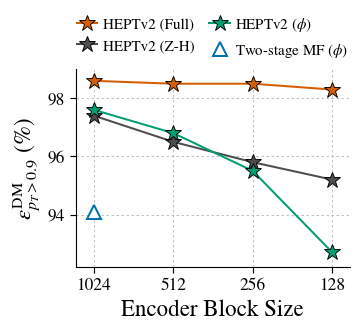

Python code for this plot:
"""Plot DM efficiency versus encoder block size for serialization ablations.

The values are taken from the block-size ablation table in the paper draft.

Usage:
    python heptv2/scripts/plot_dm_vs_block_size.py
"""

from __future__ import annotations

import argparse
from pathlib import Path

import matplotlib.pyplot as plt
from matplotlib.ticker import ScalarFormatter


SERIES = [
    {
        "label": "HEPTv2 (Full)",
        "block_size": [128, 256, 512, 1024],
        "dm": [98.3, 98.5, 98.5, 98.6],
        "color": "#D55E00",
        "marker": "*",
        "markersize": 12.0,
        "linestyle": "-",
    },
    {
        "label": "HEPTv2 (Z-H)",
        "block_size": [128, 256, 512, 1024],
        "dm": [95.2, 95.8, 96.5, 97.4],
        "color": "#4D4D4D",
        "marker": "*",
        "markersize": 12.0,
        "linestyle": "-",
    },
    {
        "label": r"HEPTv2 ($\phi$)",
        "block_size": [128, 256, 512, 1024],
        "dm": [92.7, 95.5, 96.8, 97.6],
        "color": "#009E73",
        "marker": "*",
        "markersize": 12.0,
        "linestyle": "-",
    },
    {
        "label": r"Two-stage MF ($\phi$)",
        "block_size": [1024],
        "dm": [94.1],
        "color": "#0072B2",
        "marker": "^",
        "markersize": 10.0,
        "linestyle": "None",
        "markerfacecolor": "white",
        "markeredgecolor": "#0072B2",
        "markeredgewidth": 1.45,
    },
]

FIGSIZE = (3.65, 3.35)
PANEL_ADJUST = {
    "left": 0.23,
    "right": 0.98,
    "bottom": 0.19,
    "top": 0.78,
}


def plot_dm_vs_block_size() -> plt.Figure:
    plt.rcParams.update(
        {
            "font.family": "serif",
            "font.serif": [
                "Nimbus Roman",
                "Times New Roman",
                "Times",
                "DejaVu Serif",
            ],
            "mathtext.fontset": "stix",
            "font.size": 16,
            "axes.labelsize": 16.5,
            "xtick.labelsize": 12.5,
            "ytick.labelsize": 12.5,
            "legend.fontsize": 10.8,
            "pdf.fonttype": 42,
            "ps.fonttype": 42,
            "svg.fonttype": "none",
        }
    )

    fig, ax = plt.subplots(figsize=FIGSIZE)

    for series in SERIES:
        ax.plot(
            series["block_size"],
            series["dm"],
            label=series["label"],
            color=series["color"],
            marker=series["marker"],
            linestyle=series["linestyle"],
            linewidth=1.45,
            markersize=series["markersize"],
            markerfacecolor=series.get("markerfacecolor", series["color"]),
            markeredgecolor=series.get("markeredgecolor", "black"),
            markeredgewidth=series.get("markeredgewidth", 0.65),
            zorder=4 if series["label"] == "HEPTv2 (Full)" else 3,
        )

    ax.set_xscale("log", base=2)
    ax.set_xlim(1200, 110)
    ax.set_ylim(92.2, 99.0)
    ax.set_xticks([128, 256, 512, 1024])
    ax.xaxis.set_major_formatter(ScalarFormatter())
    ax.set_xlabel("Encoder Block Size")
    ax.set_ylabel(r"$\epsilon^{\mathrm{DM}}_{p_T>0.9}$ (%)")

    ax.tick_params(axis="both", which="major", labelsize=12.5, width=0.85, length=4.5)
    ax.tick_params(axis="x", which="minor", bottom=False)
    ax.set_axisbelow(True)
    ax.grid(
        True,
        which="major",
        color="#b8b8b8",
        linewidth=0.75,
        linestyle=(0, (2.4, 2.4)),
        alpha=0.85,
    )

    ax.legend(
        loc="lower center",
        bbox_to_anchor=(0.5, 1.02),
        ncol=2,
        frameon=False,
        handlelength=1.35,
        columnspacing=1.0,
        handletextpad=0.35,
        borderaxespad=0.0,
    )

    ax.spines[["top", "right"]].set_visible(False)
    ax.spines[["left", "bottom"]].set_linewidth(0.8)
    fig.subplots_adjust(**PANEL_ADJUST)
    return fig


def main() -> None:
    parser = argparse.ArgumentParser()
    parser.add_argument(
        "--out-dir",
        type=Path,
        default=Path("figures"),
        help="Directory for generated figure files.",
    )
    parser.add_argument(
        "--stem",
        type=str,
        default="dm_vs_block_size",
        help="Output filename stem.",
    )
    parser.add_argument(
        "--formats",
        nargs="+",
        default=["pdf", "png", "svg"],
        choices=["pdf", "png", "svg"],
        help="Figure formats to write.",
    )
    args = parser.parse_args()

    args.out_dir.mkdir(parents=True, exist_ok=True)
    fig = plot_dm_vs_block_size()
    for fmt in args.formats:
        out_path = args.out_dir / f"{args.stem}.{fmt}"
        save_kwargs = {}
        if fmt == "png":
            save_kwargs["dpi"] = 300
        fig.savefig(out_path, **save_kwargs)
        print(f"wrote {out_path}")
    plt.close(fig)


if __name__ == "__main__":
    main()
